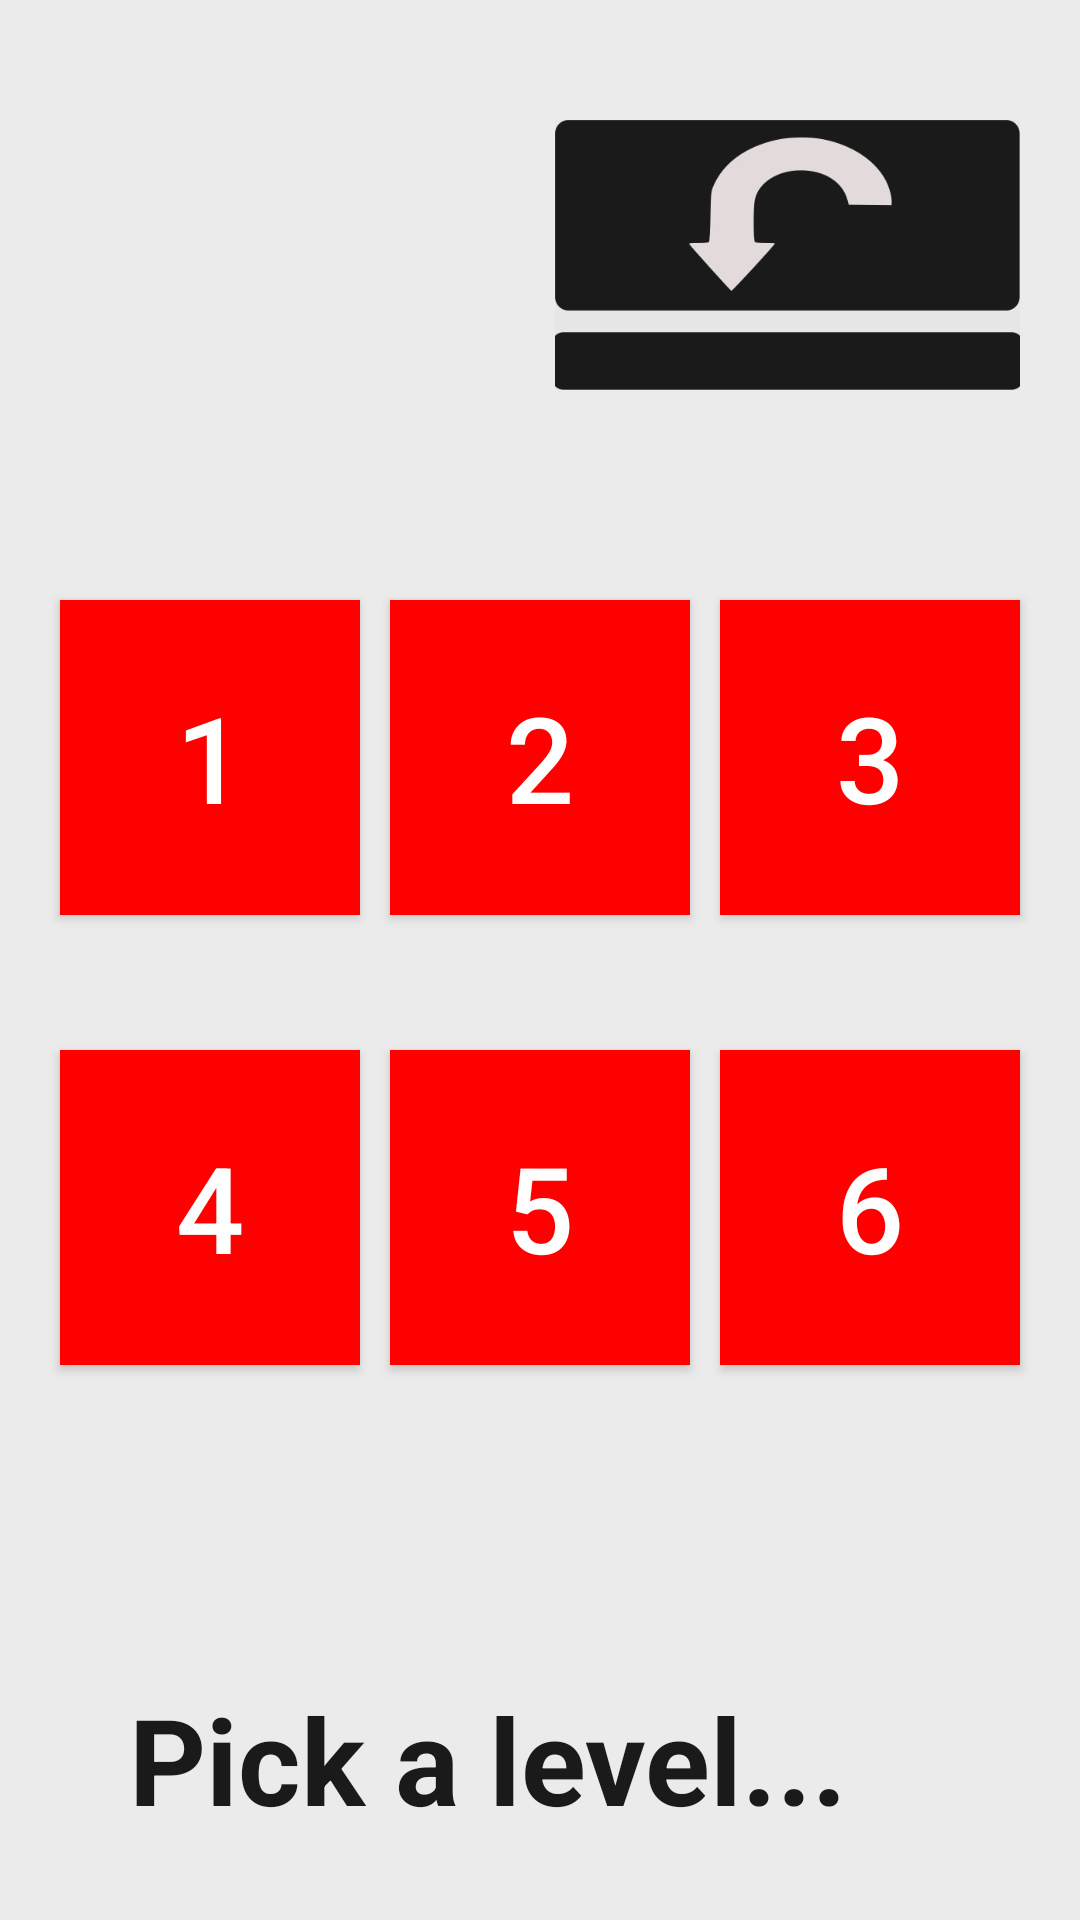

Produce the Android XML layout that renders to this screen, including the resource entries it uses.
<!-- AndroidManifest.xml: application theme AppTheme -->
<!-- res/layout/activity_levels.xml -->
<?xml version="1.0" encoding="utf-8"?>
<RelativeLayout xmlns:android="http://schemas.android.com/apk/res/android"
    xmlns:tools="http://schemas.android.com/tools"
    android:layout_width="match_parent"
    android:layout_height="match_parent"
    android:paddingLeft="0dp"
    android:paddingRight="0dp"
    android:background="#ebebeb"
    tools:context=".Levels">

    <Button
        android:id="@+id/backButton"
        style="?android:attr/borderlessButtonStyle"
        android:layout_width="155dp"
        android:layout_height="90dp"
        android:layout_alignParentEnd="true"
        android:layout_alignParentRight="true"
        android:layout_marginEnd="20dp"
        android:layout_marginRight="20dp"
        android:layout_marginTop="40dp"
        android:background="@drawable/back_icon"
        android:onClick="goBack"/>

    <Button
        android:id="@+id/level1"
        android:layout_width="100dp"
        android:layout_height="105dp"
        android:layout_alignParentTop="true"
        android:layout_alignParentEnd="true"
        android:layout_alignParentRight="true"
        android:layout_marginTop="200dp"
        android:layout_marginEnd="240dp"
        android:layout_marginRight="274dp"
        android:background="#FF0000"
        android:text="1"
        android:textSize="40sp"
        android:onClick="level1"/>

    <Button
        android:id="@+id/level2"
        android:layout_width="100dp"
        android:layout_height="105dp"
        android:layout_alignParentTop="true"
        android:layout_alignParentEnd="true"
        android:layout_alignParentRight="true"
        android:layout_marginTop="200dp"
        android:layout_marginEnd="130dp"
        android:layout_marginRight="198dp"
        android:background="#FF0000"
        android:text="2"
        android:textSize="40sp"
        android:onClick="level2"/>

    <Button
        android:id="@+id/level4"
        android:layout_width="100dp"
        android:layout_height="105dp"
        android:layout_alignParentTop="true"
        android:layout_alignParentEnd="true"
        android:layout_alignParentRight="true"
        android:layout_marginTop="200dp"
        android:layout_marginEnd="20dp"
        android:layout_marginRight="20dp"
        android:background="#FF0000"
        android:text="3"
        android:textSize="40sp"
        android:onClick="level3"/>

    <Button
        android:id="@+id/level5"
        android:layout_width="100dp"
        android:layout_height="105dp"
        android:layout_alignParentTop="true"
        android:layout_alignParentEnd="true"
        android:layout_alignParentRight="true"
        android:layout_marginTop="350dp"
        android:layout_marginEnd="240dp"
        android:layout_marginRight="274dp"
        android:background="#FF0000"
        android:text="4"
        android:textSize="40sp"
        android:onClick="level4"/>

    <Button
        android:id="@+id/level6"
        android:layout_width="100dp"
        android:layout_height="105dp"
        android:layout_alignParentTop="true"
        android:layout_alignParentEnd="true"
        android:layout_alignParentRight="true"
        android:layout_marginTop="350dp"
        android:layout_marginEnd="130dp"
        android:layout_marginRight="188dp"
        android:background="#FF0000"
        android:text="5"
        android:textSize="40sp"
        android:onClick="level5"/>

    <Button
        android:id="@+id/level8"
        android:layout_width="100dp"
        android:layout_height="105dp"
        android:layout_alignParentTop="true"
        android:layout_alignParentEnd="true"
        android:layout_alignParentRight="true"
        android:layout_marginTop="350dp"
        android:layout_marginEnd="20dp"
        android:layout_marginRight="20dp"
        android:background="#FF0000"
        android:text="6"
        android:textSize="40sp"
        android:onClick="level6"/>

    <TextView
        android:id="@+id/textView"
        android:layout_width="wrap_content"
        android:layout_height="wrap_content"
        android:layout_alignParentStart="true"
        android:layout_alignParentLeft="true"
        android:layout_alignParentBottom="true"
        android:layout_marginStart="43dp"
        android:layout_marginLeft="43dp"
        android:layout_marginBottom="27dp"
        android:text="Pick a level..."
        android:textColor="#1a1a1a"
        android:textSize="40sp"
        android:textStyle="bold" />

</RelativeLayout>
<!-- resources referenced by this layout -->
<resources>
  <!-- drawable back_icon: jpg bitmap (drawable, 14954 bytes) -->
  <style name="AppTheme" parent="Theme.AppCompat.NoActionBar">
          
          <item name="colorPrimary">@color/colorPrimary</item>
          <item name="colorPrimaryDark">@color/colorPrimaryDark</item>
          <item name="colorAccent">@color/colorAccent</item>
      </style>
  <color name="colorPrimary">#008577</color>
  <color name="colorPrimaryDark">#00574B</color>
  <color name="colorAccent">#D81B60</color>
</resources>
